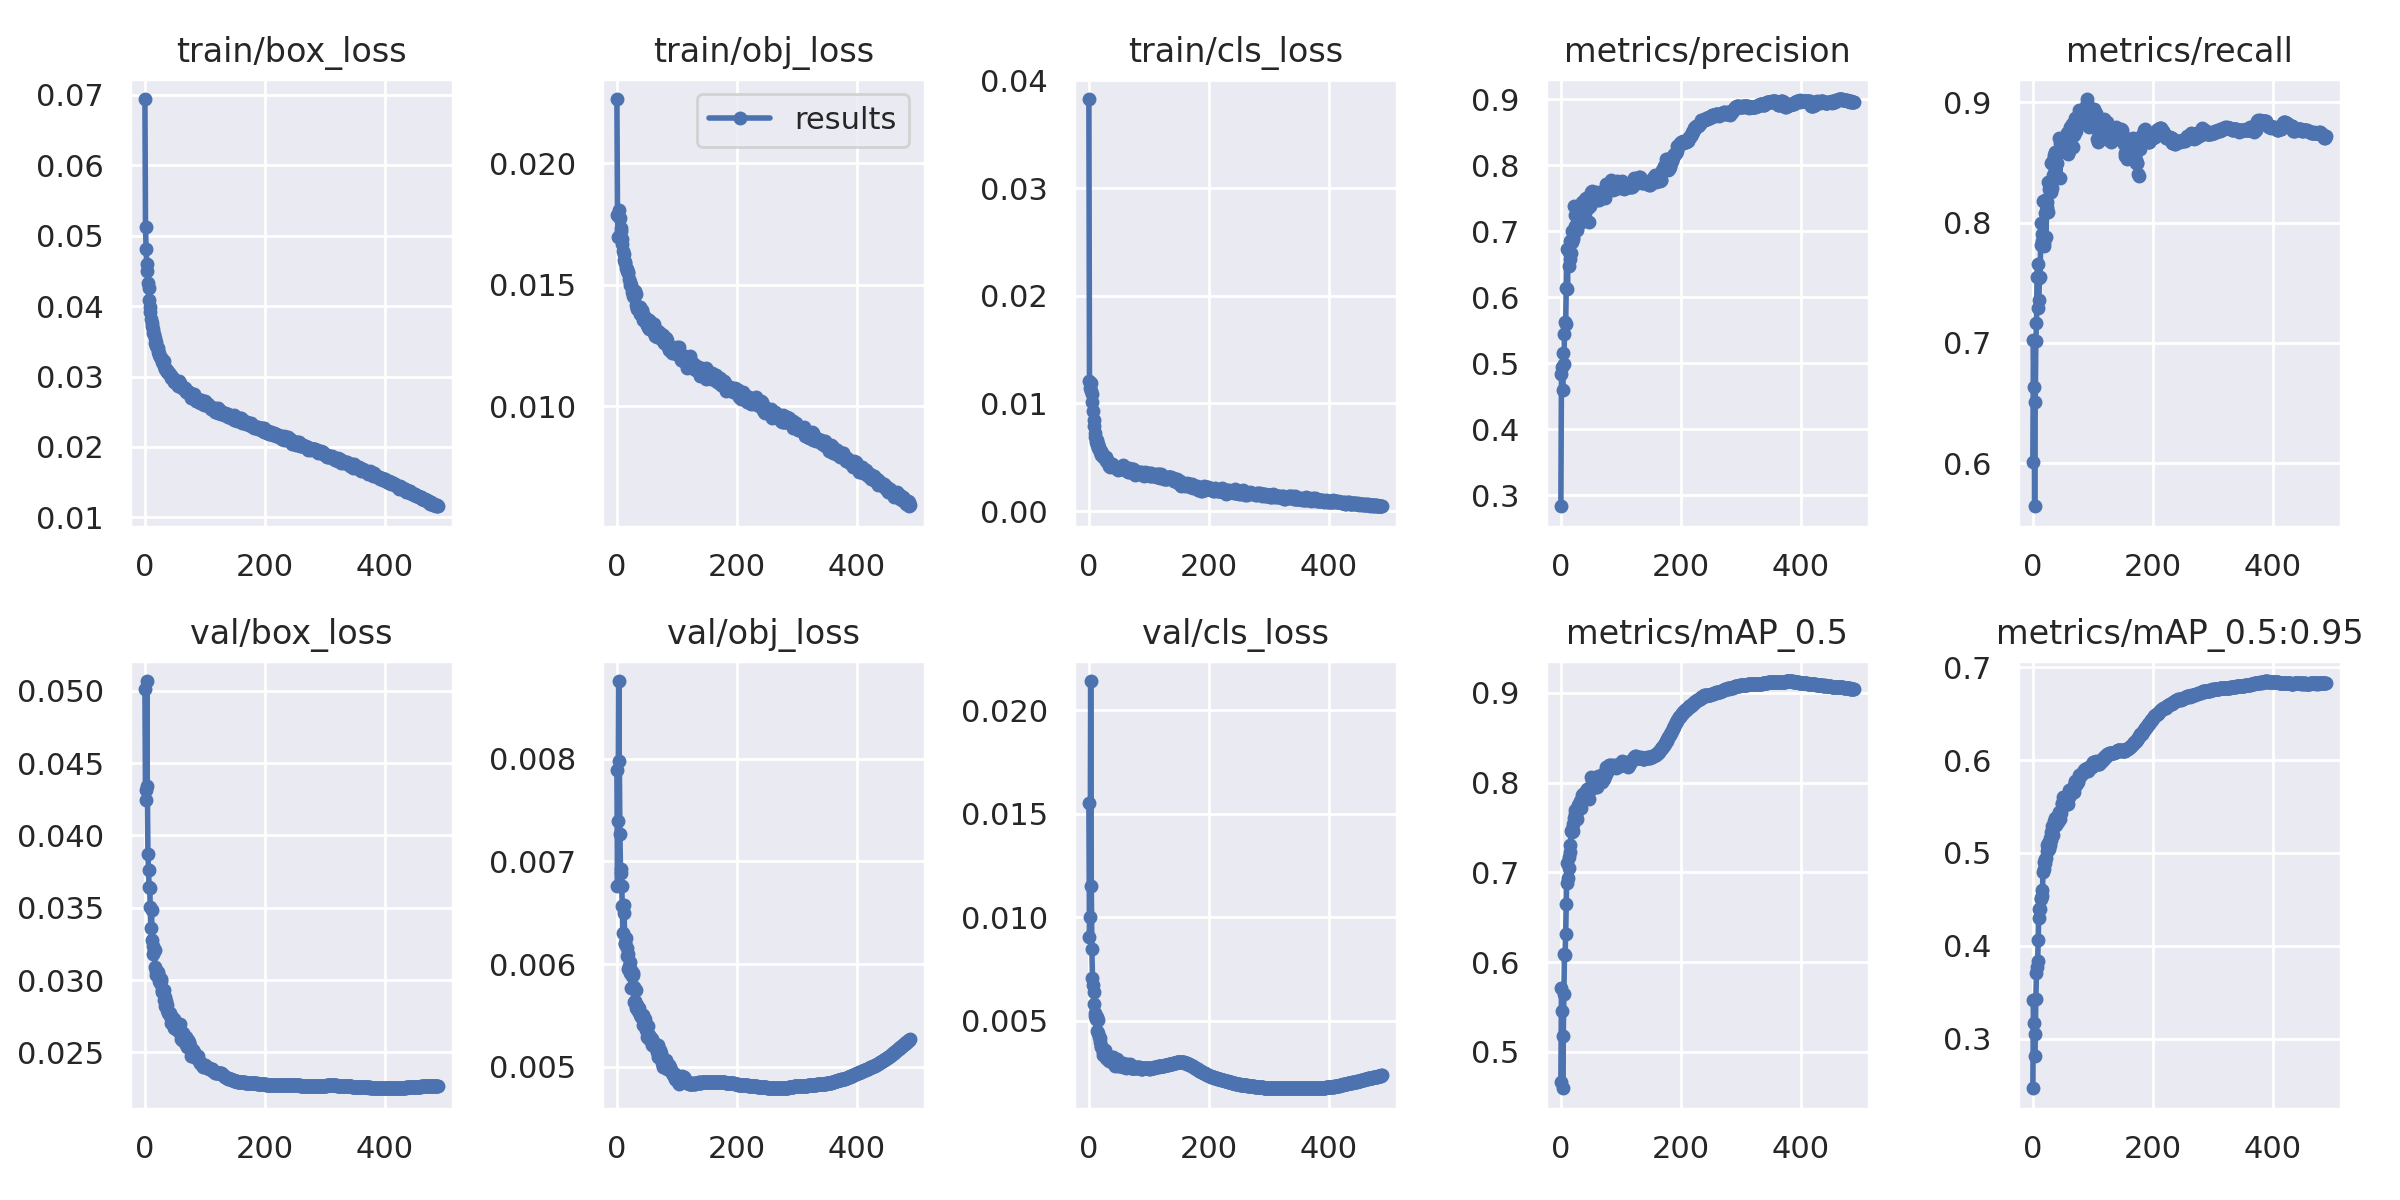

Source data for this figure (header and first rows):
epoch, train/box_loss, train/obj_loss, train/cls_loss, metrics/precision, metrics/recall, metrics/mAP_0.5, metrics/mAP_0.5:0.95, val/box_loss, val/obj_loss, val/cls_loss, x/lr0, x/lr1, x/lr2
0, 0.06939, 0.02265, 0.03827, 0.2834, 0.6007, 0.4668, 0.2464, 0.05015, 0.007889, 0.0155, 0.07007, 0.003326, 0.003326
1, 0.0512, 0.01787, 0.01213, 0.484, 0.7026, 0.5707, 0.341, 0.04244, 0.006765, 0.00905, 0.04006, 0.006646, 0.006646
2, 0.0481, 0.01696, 0.01147, 0.495, 0.6632, 0.5452, 0.3171, 0.04311, 0.007398, 0.01003, 0.01003, 0.009953, 0.009953
3, 0.046, 0.0178, 0.01188, 0.4601, 0.564, 0.4595, 0.2813, 0.05067, 0.008758, 0.0214, 0.009941, 0.009941, 0.009941
4, 0.04495, 0.0181, 0.01117, 0.5155, 0.6508, 0.5178, 0.3053, 0.0434, 0.007978, 0.01152, 0.009941, 0.009941, 0.009941
5, 0.04333, 0.01775, 0.0109, 0.4984, 0.7014, 0.5644, 0.3421, 0.03872, 0.007264, 0.008445, 0.009921, 0.009921, 0.009921
6, 0.04262, 0.01721, 0.01014, 0.544, 0.7163, 0.6087, 0.3708, 0.03762, 0.00693, 0.007059, 0.009901, 0.009901, 0.009901
7, 0.04092, 0.01735, 0.009307, 0.5631, 0.7547, 0.6082, 0.3767, 0.03647, 0.006889, 0.006743, 0.009881, 0.009881, 0.009881
8, 0.03994, 0.01687, 0.008482, 0.559, 0.7658, 0.6312, 0.3836, 0.03637, 0.006765, 0.006376, 0.009861, 0.009861, 0.009861
9, 0.03914, 0.01668, 0.007866, 0.6138, 0.7291, 0.6649, 0.4062, 0.03505, 0.006565, 0.005803, 0.009842, 0.009842, 0.009842
10, 0.03819, 0.01639, 0.007254, 0.6728, 0.7356, 0.7103, 0.4401, 0.03361, 0.006306, 0.005244, 0.009822, 0.009822, 0.009822
11, 0.03754, 0.01602, 0.006885, 0.6123, 0.754, 0.6886, 0.4296, 0.03486, 0.006575, 0.005361, 0.009802, 0.009802, 0.009802
12, 0.03712, 0.01626, 0.006429, 0.6727, 0.7549, 0.694, 0.44, 0.03278, 0.006501, 0.005086, 0.009782, 0.009782, 0.009782
13, 0.03674, 0.0159, 0.00657, 0.6684, 0.7817, 0.7053, 0.4514, 0.03239, 0.006202, 0.004516, 0.009762, 0.009762, 0.009762
14, 0.03622, 0.01592, 0.006142, 0.6465, 0.7999, 0.7168, 0.4499, 0.0318, 0.006192, 0.005161, 0.009743, 0.009743, 0.009743
15, 0.03603, 0.01567, 0.006241, 0.658, 0.7902, 0.7227, 0.4532, 0.03202, 0.006258, 0.00502, 0.009723, 0.009723, 0.009723
16, 0.03546, 0.01566, 0.005852, 0.6847, 0.785, 0.7301, 0.4599, 0.03209, 0.006156, 0.004395, 0.009703, 0.009703, 0.009703
17, 0.03476, 0.01558, 0.005977, 0.6675, 0.8183, 0.7463, 0.4793, 0.03089, 0.006079, 0.004208, 0.009683, 0.009683, 0.009683
18, 0.0349, 0.01552, 0.005586, 0.6838, 0.783, 0.7452, 0.4825, 0.03065, 0.0061, 0.00416, 0.009663, 0.009663, 0.009663
19, 0.0344, 0.01547, 0.005537, 0.7007, 0.7801, 0.7483, 0.4905, 0.03039, 0.005951, 0.003968, 0.009644, 0.009644, 0.009644
20, 0.0342, 0.01523, 0.005226, 0.6915, 0.8075, 0.7456, 0.4939, 0.03038, 0.005982, 0.003737, 0.009624, 0.009624, 0.009624
21, 0.03402, 0.0151, 0.005548, 0.6888, 0.8184, 0.754, 0.4896, 0.03045, 0.006019, 0.003764, 0.009604, 0.009604, 0.009604
22, 0.03346, 0.01498, 0.005432, 0.7381, 0.7883, 0.7608, 0.4951, 0.03058, 0.005908, 0.003683, 0.009584, 0.009584, 0.009584
23, 0.03335, 0.01494, 0.005049, 0.7086, 0.8129, 0.769, 0.5087, 0.03021, 0.005945, 0.003484, 0.009564, 0.009564, 0.009564
24, 0.033, 0.01501, 0.005191, 0.7252, 0.8167, 0.7646, 0.5025, 0.02997, 0.005762, 0.003343, 0.009545, 0.009545, 0.009545
25, 0.03274, 0.01468, 0.005005, 0.7251, 0.8086, 0.7637, 0.5035, 0.02977, 0.005882, 0.003438, 0.009525, 0.009525, 0.009525
26, 0.03256, 0.01454, 0.005003, 0.7085, 0.8339, 0.7679, 0.5103, 0.02997, 0.005912, 0.003523, 0.009505, 0.009505, 0.009505
27, 0.03257, 0.01465, 0.005039, 0.7012, 0.8282, 0.7598, 0.5039, 0.03004, 0.005897, 0.003603, 0.009485, 0.009485, 0.009485
28, 0.03249, 0.01463, 0.005002, 0.7246, 0.8286, 0.7734, 0.5158, 0.0293, 0.005631, 0.003353, 0.009465, 0.009465, 0.009465
29, 0.03211, 0.0145, 0.004643, 0.7152, 0.8265, 0.7747, 0.5082, 0.0292, 0.005772, 0.003222, 0.009446, 0.009446, 0.009446
30, 0.03199, 0.01473, 0.004798, 0.729, 0.8254, 0.7743, 0.5227, 0.02927, 0.005642, 0.003152, 0.009426, 0.009426, 0.009426
31, 0.03221, 0.01462, 0.004763, 0.7217, 0.8496, 0.7711, 0.5141, 0.02933, 0.005744, 0.003306, 0.009406, 0.009406, 0.009406
32, 0.0315, 0.01415, 0.004486, 0.712, 0.8287, 0.7801, 0.5295, 0.02864, 0.005569, 0.003134, 0.009386, 0.009386, 0.009386
33, 0.03128, 0.01404, 0.004414, 0.7306, 0.8393, 0.7777, 0.5189, 0.02885, 0.005605, 0.003238, 0.009366, 0.009366, 0.009366
34, 0.03107, 0.01399, 0.004232, 0.7197, 0.8517, 0.7716, 0.5264, 0.02819, 0.005557, 0.003076, 0.009347, 0.009347, 0.009347
35, 0.0309, 0.01405, 0.004137, 0.7306, 0.856, 0.7832, 0.529, 0.02853, 0.005538, 0.003193, 0.009327, 0.009327, 0.009327
36, 0.0309, 0.01395, 0.004387, 0.7437, 0.8398, 0.7858, 0.5339, 0.02831, 0.005576, 0.003134, 0.009307, 0.009307, 0.009307
37, 0.0307, 0.01407, 0.004287, 0.7348, 0.859, 0.7871, 0.538, 0.02792, 0.005545, 0.003056, 0.009287, 0.009287, 0.009287
38, 0.03071, 0.0138, 0.004402, 0.7427, 0.8474, 0.7849, 0.533, 0.02778, 0.005516, 0.003145, 0.009267, 0.009267, 0.009267
39, 0.03045, 0.01407, 0.004353, 0.7421, 0.84, 0.7842, 0.5299, 0.02772, 0.005502, 0.003228, 0.009248, 0.009248, 0.009248
40, 0.03045, 0.01382, 0.00418, 0.7494, 0.8491, 0.7858, 0.5335, 0.02774, 0.005483, 0.003243, 0.009228, 0.009228, 0.009228
41, 0.03031, 0.01392, 0.004206, 0.7323, 0.8567, 0.79, 0.5392, 0.02751, 0.005496, 0.002964, 0.009208, 0.009208, 0.009208
42, 0.03026, 0.01396, 0.004158, 0.7495, 0.8377, 0.7848, 0.5336, 0.02775, 0.0055, 0.003106, 0.009188, 0.009188, 0.009188
43, 0.02985, 0.01355, 0.004138, 0.7432, 0.8591, 0.7891, 0.5426, 0.02736, 0.005505, 0.003068, 0.009168, 0.009168, 0.009168
44, 0.03001, 0.01368, 0.00408, 0.7443, 0.8706, 0.7927, 0.5443, 0.02706, 0.005402, 0.002827, 0.009149, 0.009149, 0.009149
45, 0.02989, 0.01362, 0.003996, 0.7469, 0.8372, 0.7882, 0.5423, 0.02742, 0.005428, 0.002903, 0.009129, 0.009129, 0.009129
46, 0.02981, 0.0135, 0.004001, 0.7356, 0.866, 0.7874, 0.5371, 0.02731, 0.005469, 0.003135, 0.009109, 0.009109, 0.009109
47, 0.02963, 0.01367, 0.003945, 0.7135, 0.8595, 0.7822, 0.5427, 0.02733, 0.005437, 0.002906, 0.009089, 0.009089, 0.009089
48, 0.02942, 0.01346, 0.003785, 0.7374, 0.8671, 0.7947, 0.553, 0.02735, 0.005385, 0.002846, 0.009069, 0.009069, 0.009069
49, 0.02925, 0.01343, 0.003952, 0.7441, 0.8627, 0.7927, 0.5534, 0.0267, 0.005359, 0.00283, 0.00905, 0.00905, 0.00905
50, 0.02937, 0.01332, 0.003924, 0.7594, 0.8682, 0.8061, 0.5602, 0.02693, 0.005287, 0.002879, 0.00903, 0.00903, 0.00903
51, 0.02923, 0.01327, 0.003881, 0.7477, 0.8674, 0.7941, 0.5526, 0.02685, 0.005399, 0.002945, 0.00901, 0.00901, 0.00901
52, 0.02906, 0.01327, 0.00404, 0.7615, 0.8695, 0.803, 0.5604, 0.02684, 0.005304, 0.002794, 0.00899, 0.00899, 0.00899
53, 0.02899, 0.01355, 0.00404, 0.7582, 0.86, 0.7963, 0.5516, 0.02658, 0.005306, 0.002897, 0.00897, 0.00897, 0.00897
54, 0.02916, 0.01319, 0.003891, 0.7587, 0.8681, 0.7984, 0.5593, 0.02679, 0.00527, 0.002827, 0.008951, 0.008951, 0.008951
55, 0.02871, 0.01323, 0.003927, 0.7536, 0.8582, 0.7953, 0.5586, 0.02685, 0.005287, 0.00285, 0.008931, 0.008931, 0.008931
56, 0.02919, 0.01339, 0.004038, 0.7504, 0.8683, 0.7967, 0.5553, 0.0267, 0.005277, 0.002966, 0.008911, 0.008911, 0.008911
57, 0.02944, 0.01343, 0.004261, 0.7505, 0.8748, 0.7971, 0.5554, 0.02667, 0.005266, 0.00275, 0.008891, 0.008891, 0.008891
58, 0.02902, 0.01341, 0.00404, 0.7488, 0.8755, 0.7956, 0.5528, 0.02695, 0.005273, 0.002853, 0.008871, 0.008871, 0.008871
59, 0.02884, 0.01327, 0.003962, 0.7596, 0.8567, 0.8007, 0.5624, 0.02631, 0.005211, 0.002839, 0.008852, 0.008852, 0.008852
... 429 more rows
